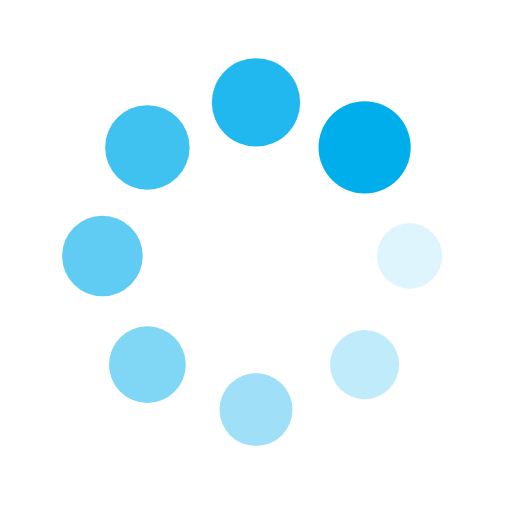
t = 0.00 s
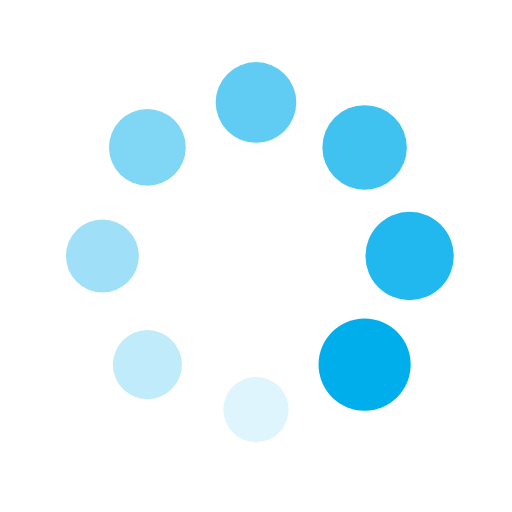
t = 0.25 s
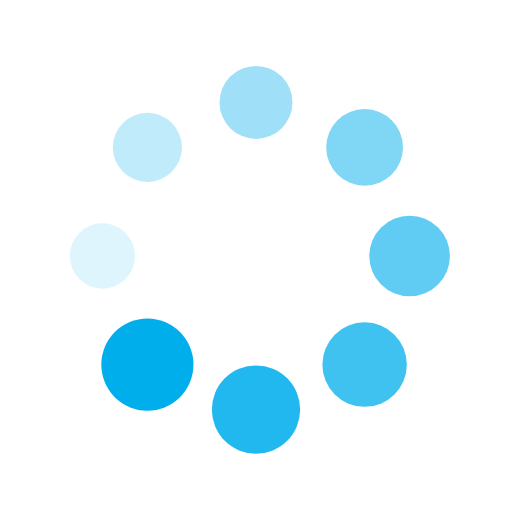
t = 0.50 s
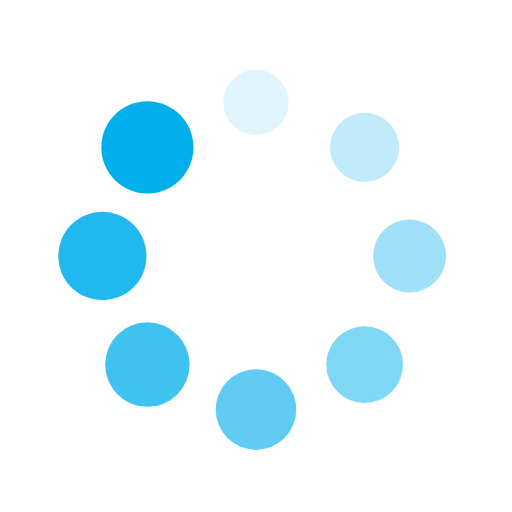
t = 0.75 s

The animated SVG that drew these frames (rendered in a browser with its animation timeline set to each time). Animation: 16 SMIL elements (animate=8,animateTransform=8); one cycle of 1.00 s, repeats indefinitely.

<?xml version="1.0" encoding="utf-8"?>
<svg xmlns="http://www.w3.org/2000/svg" xmlns:xlink="http://www.w3.org/1999/xlink" style="margin: auto; background: none; display: block; shape-rendering: auto;" width="200px" height="200px" viewBox="0 0 100 100" preserveAspectRatio="xMidYMid">
<g transform="translate(80,50)">
<g transform="rotate(0)">
<circle cx="0" cy="0" r="6" fill="#00aeec" fill-opacity="1">
  <animateTransform attributeName="transform" type="scale" begin="-0.875s" values="1.5 1.5;1 1" keyTimes="0;1" dur="1s" repeatCount="indefinite"></animateTransform>
  <animate attributeName="fill-opacity" keyTimes="0;1" dur="1s" repeatCount="indefinite" values="1;0" begin="-0.875s"></animate>
</circle>
</g>
</g><g transform="translate(71.21320343559643,71.21320343559643)">
<g transform="rotate(45)">
<circle cx="0" cy="0" r="6" fill="#00aeec" fill-opacity="0.875">
  <animateTransform attributeName="transform" type="scale" begin="-0.75s" values="1.5 1.5;1 1" keyTimes="0;1" dur="1s" repeatCount="indefinite"></animateTransform>
  <animate attributeName="fill-opacity" keyTimes="0;1" dur="1s" repeatCount="indefinite" values="1;0" begin="-0.75s"></animate>
</circle>
</g>
</g><g transform="translate(50,80)">
<g transform="rotate(90)">
<circle cx="0" cy="0" r="6" fill="#00aeec" fill-opacity="0.75">
  <animateTransform attributeName="transform" type="scale" begin="-0.625s" values="1.5 1.5;1 1" keyTimes="0;1" dur="1s" repeatCount="indefinite"></animateTransform>
  <animate attributeName="fill-opacity" keyTimes="0;1" dur="1s" repeatCount="indefinite" values="1;0" begin="-0.625s"></animate>
</circle>
</g>
</g><g transform="translate(28.786796564403577,71.21320343559643)">
<g transform="rotate(135)">
<circle cx="0" cy="0" r="6" fill="#00aeec" fill-opacity="0.625">
  <animateTransform attributeName="transform" type="scale" begin="-0.5s" values="1.5 1.5;1 1" keyTimes="0;1" dur="1s" repeatCount="indefinite"></animateTransform>
  <animate attributeName="fill-opacity" keyTimes="0;1" dur="1s" repeatCount="indefinite" values="1;0" begin="-0.5s"></animate>
</circle>
</g>
</g><g transform="translate(20,50.00000000000001)">
<g transform="rotate(180)">
<circle cx="0" cy="0" r="6" fill="#00aeec" fill-opacity="0.5">
  <animateTransform attributeName="transform" type="scale" begin="-0.375s" values="1.5 1.5;1 1" keyTimes="0;1" dur="1s" repeatCount="indefinite"></animateTransform>
  <animate attributeName="fill-opacity" keyTimes="0;1" dur="1s" repeatCount="indefinite" values="1;0" begin="-0.375s"></animate>
</circle>
</g>
</g><g transform="translate(28.78679656440357,28.786796564403577)">
<g transform="rotate(225)">
<circle cx="0" cy="0" r="6" fill="#00aeec" fill-opacity="0.375">
  <animateTransform attributeName="transform" type="scale" begin="-0.25s" values="1.5 1.5;1 1" keyTimes="0;1" dur="1s" repeatCount="indefinite"></animateTransform>
  <animate attributeName="fill-opacity" keyTimes="0;1" dur="1s" repeatCount="indefinite" values="1;0" begin="-0.25s"></animate>
</circle>
</g>
</g><g transform="translate(49.99999999999999,20)">
<g transform="rotate(270)">
<circle cx="0" cy="0" r="6" fill="#00aeec" fill-opacity="0.25">
  <animateTransform attributeName="transform" type="scale" begin="-0.125s" values="1.5 1.5;1 1" keyTimes="0;1" dur="1s" repeatCount="indefinite"></animateTransform>
  <animate attributeName="fill-opacity" keyTimes="0;1" dur="1s" repeatCount="indefinite" values="1;0" begin="-0.125s"></animate>
</circle>
</g>
</g><g transform="translate(71.21320343559643,28.78679656440357)">
<g transform="rotate(315)">
<circle cx="0" cy="0" r="6" fill="#00aeec" fill-opacity="0.125">
  <animateTransform attributeName="transform" type="scale" begin="0s" values="1.5 1.5;1 1" keyTimes="0;1" dur="1s" repeatCount="indefinite"></animateTransform>
  <animate attributeName="fill-opacity" keyTimes="0;1" dur="1s" repeatCount="indefinite" values="1;0" begin="0s"></animate>
</circle>
</g>
</g>
<!-- [ldio] generated by https://loading.io/ --></svg>
